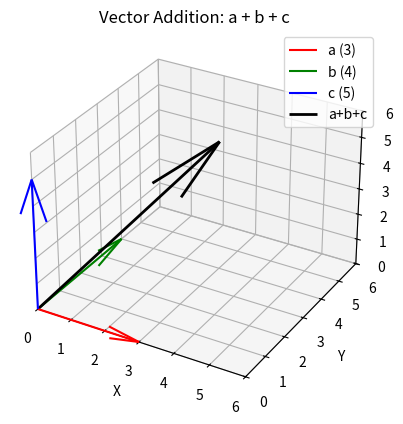

Python code for this plot:
import numpy as np
import matplotlib.pyplot as plt

# ==========================================
# Part 1: Input vectors
# ==========================================
a = np.array([3.0, 0, 0])   # Along X-axis
b = np.array([0, 4.0, 0])   # Along Y-axis
c = np.array([0, 0, 5.0])   # Along Z-axis

print("---- Part 1: Input Vectors ----")
print("a =", a)
print("b =", b)
print("c =", c)

# ==========================================
# Part 2: Resultant vector calculation
# ==========================================
res = a + b + c
sumSq = np.dot(a, a) + np.dot(b, b) + np.dot(c, c)
result = np.linalg.norm(res)

print("\n---- Part 2: Resultant ----")
print(f"||a + b + c|| = sqrt({sumSq:.0f}) = {result:.4f}")

# ==========================================
# Part 3: Plot vectors
# ==========================================
fig = plt.figure()
ax = fig.add_subplot(111, projection='3d')

ax.quiver(0, 0, 0, a[0], a[1], a[2], color='r', label='a (3)')
ax.quiver(0, 0, 0, b[0], b[1], b[2], color='g', label='b (4)')
ax.quiver(0, 0, 0, c[0], c[1], c[2], color='b', label='c (5)')
ax.quiver(0, 0, 0, res[0], res[1], res[2], color='k', linewidth=2, label='a+b+c')

# ==========================================
# Part 4: Plot setup and show
# ==========================================
ax.set_xlim([0, 6])
ax.set_ylim([0, 6])
ax.set_zlim([0, 6])
ax.set_xlabel('X')
ax.set_ylabel('Y')
ax.set_zlabel('Z')
ax.set_title('Vector Addition: a + b + c')
ax.legend()

plt.show()
